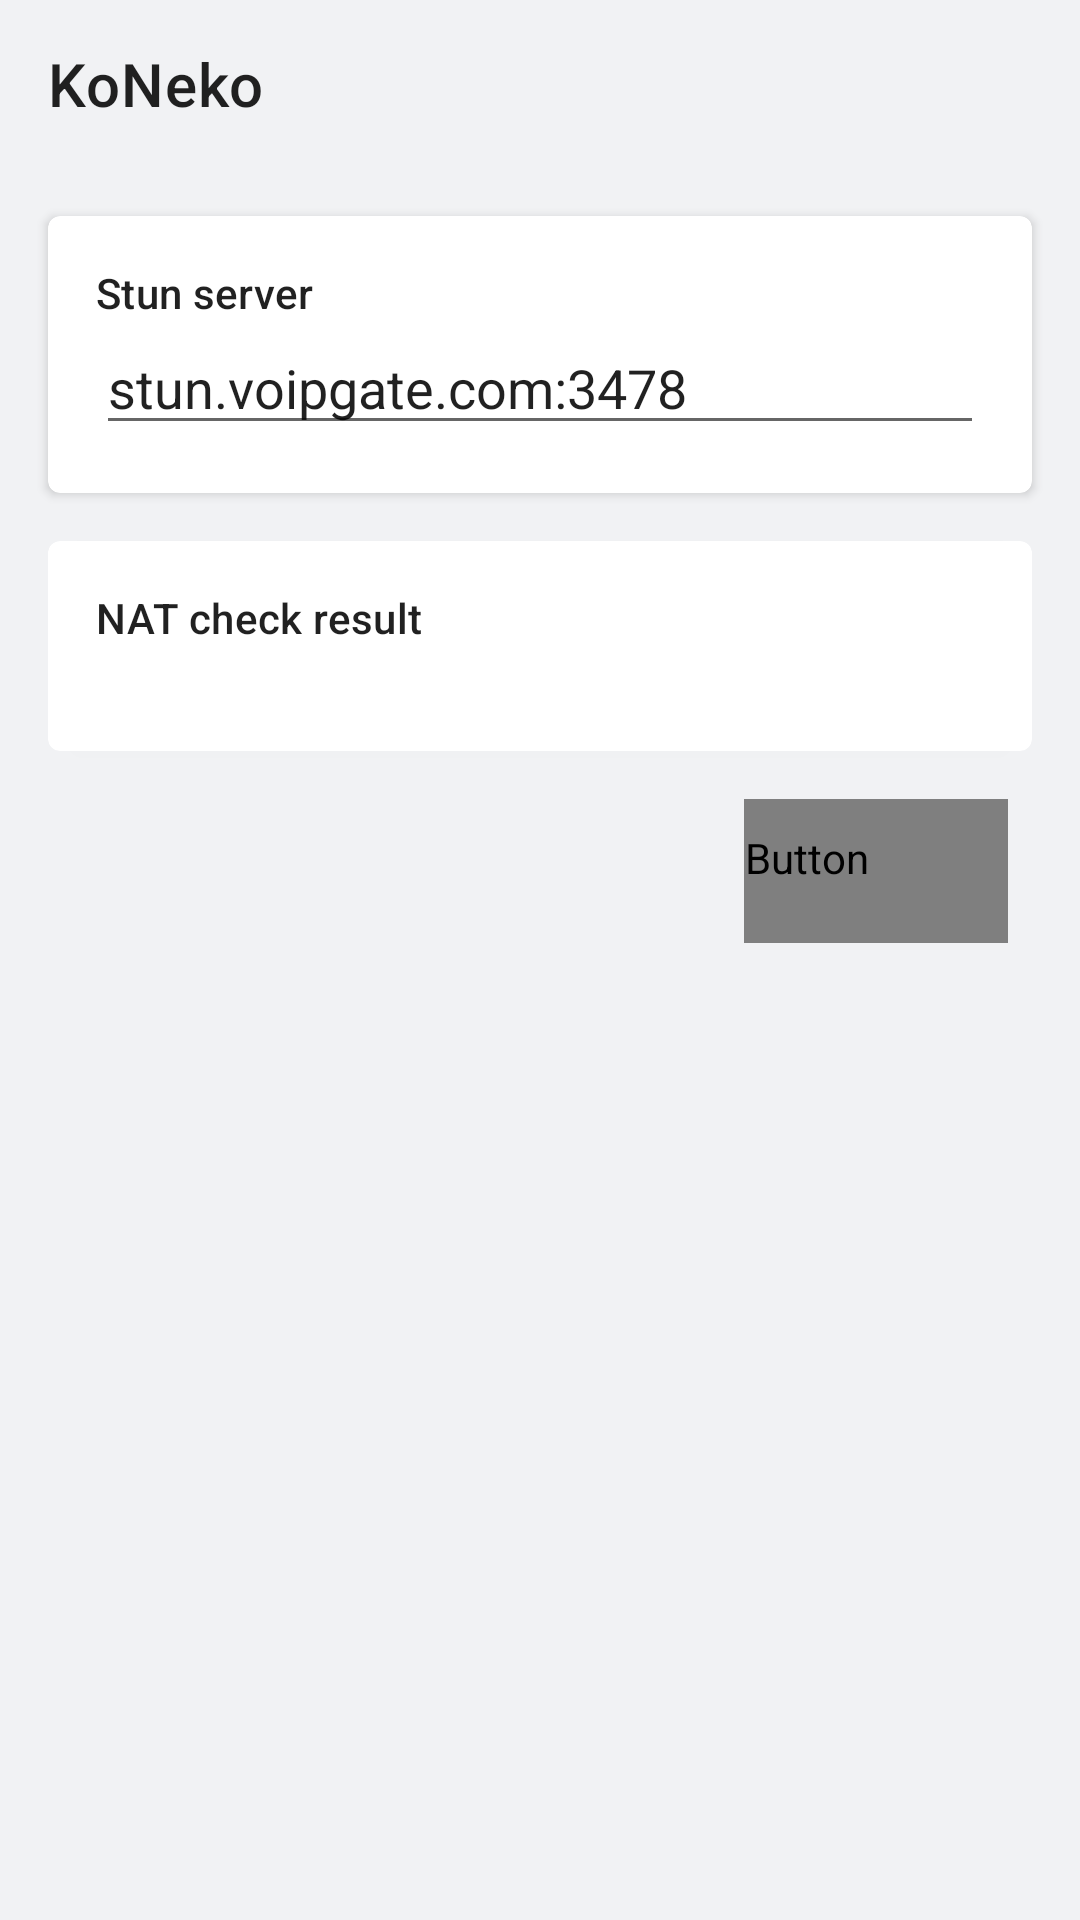

Here is an Android app screen rendered from its layout file. Give the layout XML and the strings, colors and styles it references.
<!-- AndroidManifest.xml: application theme Theme.Start -->
<!-- res/layout/layout_stun.xml -->
<?xml version="1.0" encoding="utf-8"?>
<androidx.coordinatorlayout.widget.CoordinatorLayout xmlns:android="http://schemas.android.com/apk/res/android"
    xmlns:app="http://schemas.android.com/apk/res-auto"
    android:id="@+id/coordinator"
    android:layout_width="match_parent"
    android:layout_height="match_parent"
    android:background="@color/nkb_page"
    android:orientation="vertical">

    <LinearLayout
        android:layout_width="match_parent"
        android:layout_height="match_parent"
        android:orientation="vertical">

        <include
            layout="@layout/layout_appbar"
            android:layout_width="match_parent"
            android:layout_height="wrap_content" />

        <LinearLayout
            android:id="@+id/wait_layout"
            android:layout_width="match_parent"
            android:layout_height="match_parent"
            android:gravity="center"
            android:visibility="gone">

            <TextView
                android:layout_width="wrap_content"
                android:layout_height="wrap_content"
                android:layout_gravity="center"
                android:text="@string/stun_attest_loading"
                android:textAppearance="@style/AppearanceFoundation.Title" />
        </LinearLayout>


        <androidx.core.widget.NestedScrollView
            android:id="@+id/main_layout"
            android:layout_width="match_parent"
            android:layout_height="match_parent">

            <LinearLayout
                android:layout_width="match_parent"
                android:layout_height="match_parent"
                android:orientation="vertical">

                <com.google.android.material.card.MaterialCardView
                    android:layout_width="match_parent"
                    android:layout_height="wrap_content"
                    android:layout_marginLeft="16dp"
                    android:layout_marginTop="16dp"
                    android:layout_marginRight="16dp"
                    android:clickable="true"
                    android:focusable="true"
                    app:cardElevation="2dp">

                    <LinearLayout
                        android:layout_width="match_parent"
                        android:layout_height="wrap_content"
                        android:orientation="vertical"
                        android:padding="16dp">

                        <TextView
                            android:layout_width="wrap_content"
                            android:layout_height="wrap_content"
                            android:text="@string/nat_stun_server_hint"
                            android:textAppearance="?attr/textAppearanceSubtitle2" />

                        <EditText
                            android:id="@+id/nat_stun_server"
                            android:layout_width="match_parent"
                            android:layout_height="wrap_content"
                            android:ems="10"
                            android:inputType="text"
                            android:text="stun.voipgate.com:3478" />

                    </LinearLayout>
                </com.google.android.material.card.MaterialCardView>

                <com.google.android.material.card.MaterialCardView
                    android:layout_width="match_parent"
                    android:layout_height="wrap_content"
                    android:layout_marginLeft="16dp"
                    android:layout_marginTop="16dp"
                    android:layout_marginRight="16dp"
                    android:clickable="true"
                    android:focusable="true"
                    app:cardElevation="2dp">

                    <LinearLayout
                        android:layout_width="match_parent"
                        android:layout_height="wrap_content"
                        android:orientation="vertical"
                        android:padding="16dp">

                        <TextView
                            android:layout_width="wrap_content"
                            android:layout_height="wrap_content"
                            android:text="@string/nat_result_hint"
                            android:textAppearance="?attr/textAppearanceSubtitle2" />

                        <TextView
                            android:id="@+id/nat_result"
                            android:layout_width="match_parent"
                            android:layout_height="wrap_content" />

                    </LinearLayout>

                </com.google.android.material.card.MaterialCardView>


                <LinearLayout
                    android:layout_width="match_parent"
                    android:layout_height="wrap_content"
                    android:layout_marginTop="16dp"
                    android:layout_marginRight="16dp"
                    android:gravity="end"
                    android:orientation="horizontal">

                    <Button
                        android:id="@+id/stunTest"
                        style="@style/Widget.AppCompat.Button.Borderless"
                        android:layout_width="wrap_content"
                        android:layout_height="wrap_content"
                        android:layout_marginEnd="8dp"
                        android:text="@string/start"
                        android:textColor="?primaryOrTextPrimary" />
                </LinearLayout>

            </LinearLayout>
        </androidx.core.widget.NestedScrollView>
    </LinearLayout>

</androidx.coordinatorlayout.widget.CoordinatorLayout>
<!-- res/layout/layout_appbar.xml (included above) -->
<?xml version="1.0" encoding="utf-8"?>
<com.google.android.material.appbar.AppBarLayout xmlns:android="http://schemas.android.com/apk/res/android"
    xmlns:app="http://schemas.android.com/apk/res-auto"
    android:id="@+id/appbar"
    android:layout_width="match_parent"
    android:layout_height="?attr/actionBarSize"
    android:background="@color/nkb_page"
    android:stateListAnimator="@null"
    app:elevation="0dp">

    <com.google.android.material.appbar.MaterialToolbar
        android:id="@+id/toolbar"
        android:layout_width="match_parent"
        android:layout_height="match_parent"
        android:background="@color/nkb_page"
        android:touchscreenBlocksFocus="false"
        app:popupTheme="@style/ThemeOverlay.AppCompat.DayNight"
        app:title="@string/app_name" />
</com.google.android.material.appbar.AppBarLayout>
<!-- resources referenced by this layout -->
<resources>
  <color name="nkb_page">#F1F2F4</color>
  <string name="app_name" translatable="false">KoNeko</string>
  <string name="nat_result_hint">NAT check result</string>
  <string name="nat_stun_server_hint">Stun server</string>
  <string name="start">Start</string>
  <string name="stun_attest_loading">This may take a few minutes…</string>
  <style name="AppearanceFoundation.Title" parent="TextAppearance.AppCompat.Title">
          <item name="android:textColor">?attr/colorOnSurface</item>
          <item name="android:textStyle">bold</item>
      </style>
  <style name="Theme.Start" parent="Theme.MaterialComponents.DayNight">
          <item name="android:navigationBarColor">@android:color/transparent</item>
          <item name="colorPrimary">@android:color/transparent</item>
          <item name="colorPrimaryDark">@android:color/transparent</item>
          <item name="android:backgroundDimEnabled">false</item>
          <item name="android:windowNoTitle">true</item>
          <item name="windowActionBar">false</item>
          <item name="windowNoTitle">true</item>
      </style>
</resources>
